Run: headless pygame with SDL's dummy video driver; simulated clock (each Clock.tick advances the game by its frame time, no real sleeping); random seed 0; keys injected as events and as key.get_pressed() state; no mouse input.
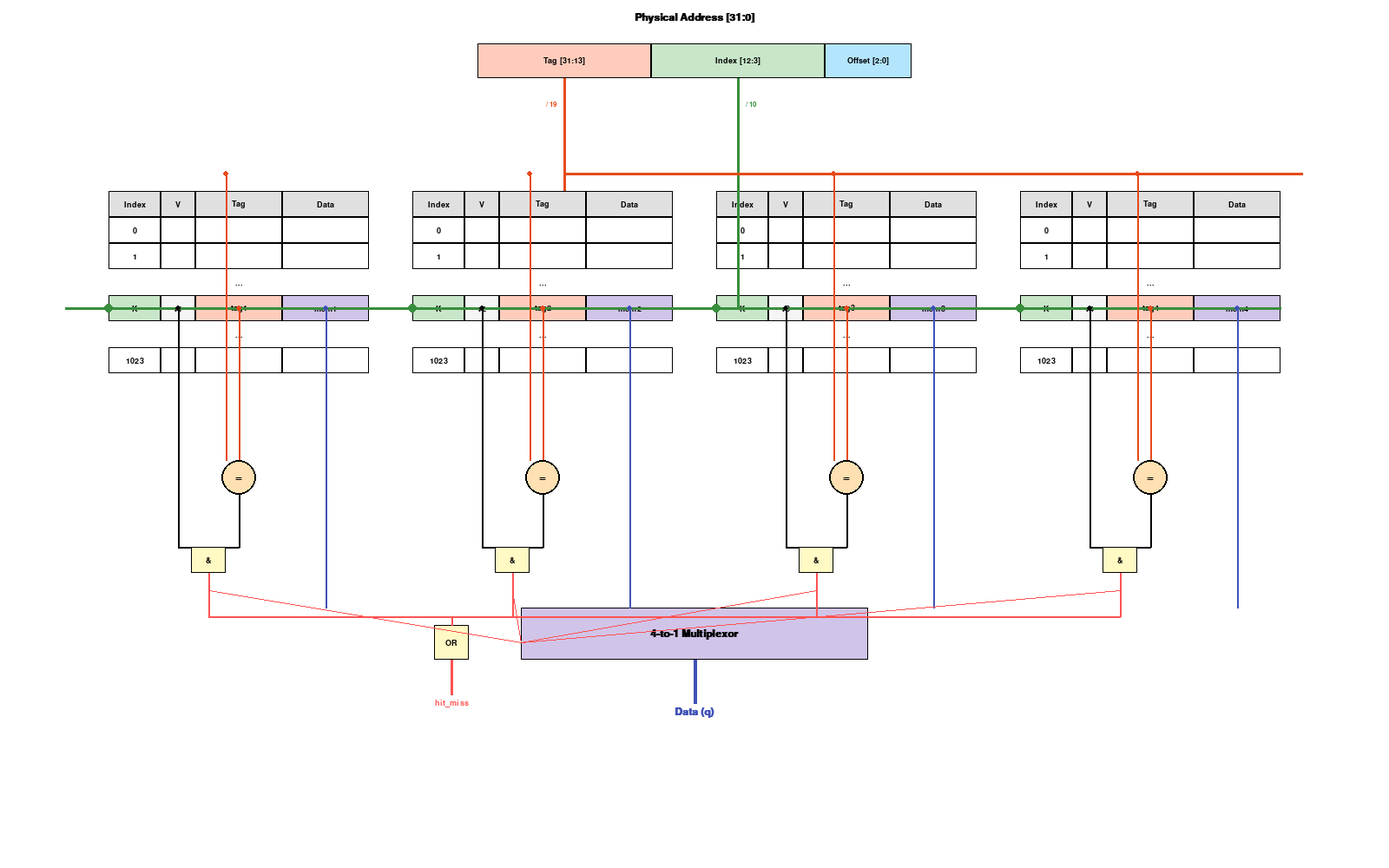
Frame 1 of 4 · flips 1–60 · no input
Frame 2 of 4 · flips 61–180 · tapped SPACE, RETURN · held RIGHT (→), D · screen unchanged from frame 1, image omitted
Frame 3 of 4 · flips 181–300 · held DOWN (↓), S · screen unchanged from frame 2, image omitted
Frame 4 of 4 · flips 301–420 · held LEFT (←), A, UP (↑), W · screen unchanged from frame 3, image omitted

The pygame program that drew these frames:

import pygame
import sys

# Initialize Pygame
pygame.init()

# Constants
WIDTH, HEIGHT = 1600, 1000
BACKGROUND_COLOR = (255, 255, 255)
TEXT_COLOR = (0, 0, 0)
LINE_COLOR = (0, 0, 0)

# -----------------------------------------------
# Color Palette
# -----------------------------------------------
# Address Breakdown
COLOR_ADDR_TAG = (255, 204, 188)   # #FFCCBC (Light Red/Orange)
COLOR_ADDR_INDEX = (200, 230, 201) # #C8E6C9 (Light Green)
COLOR_ADDR_OFFSET = (179, 229, 252) # #B3E5FC (Light Blue)

# Way Table
COLOR_WAY_HEADER = (224, 224, 224) # #E0E0E0 (Grey)
COLOR_WAY_ROW_NORMAL = (255, 255, 255)
COLOR_SELECTED_BG = (255, 255, 224) # Light Yellow highlight for whole row
# We will use specific colors for cells in selected row
COLOR_CELL_INDEX = COLOR_ADDR_INDEX
COLOR_CELL_TAG = COLOR_ADDR_TAG
COLOR_CELL_DATA = (209, 196, 233)   # #D1C4E9 (Lavender)
COLOR_CELL_VALID = (245, 245, 245)  # Light Grey

# Logic Components
COLOR_COMP = (255, 224, 178)        # #FFE0B2 (Orange-ish)
COLOR_AND = (255, 249, 196)         # #FFF9C4 (Yellow-ish)
COLOR_OR = (255, 249, 196)
COLOR_MUX = (209, 196, 233)         # #D1C4E9 (Lavender)

# Signals
COLOR_HIT_LINE = (255, 82, 82)      # #FF5252 (Red)
COLOR_DATA_LINE = (63, 81, 181)     # #3F51B5 (Blue)
COLOR_INDEX_LINE = (56, 142, 60)    # Green
COLOR_TAG_LINE = (230, 74, 25)      # Dark Orange

# Fonts
FONT_MAIN = pygame.font.SysFont('Arial', 14)
FONT_BOLD = pygame.font.SysFont('Arial', 14, bold=True)
FONT_LARGE = pygame.font.SysFont('Arial', 18, bold=True)
FONT_SMALL = pygame.font.SysFont('Arial', 12)

screen = pygame.display.set_mode((WIDTH, HEIGHT))
pygame.display.set_caption("Cache Hardware Schematic (Colorful)")

def draw_text(surface, text, x, y, font=FONT_MAIN, color=TEXT_COLOR, align="center"):
    text_obj = font.render(str(text), True, color)
    rect = text_obj.get_rect()
    if align == "center":
        rect.center = (x, y)
    elif align == "left":
        rect.topleft = (x, y)
    elif align == "right":
        rect.topright = (x, y)
    surface.blit(text_obj, rect)

def draw_box(surface, x, y, w, h, color, text=None, font=FONT_MAIN, border_width=1):
    pygame.draw.rect(surface, color, (x, y, w, h))
    pygame.draw.rect(surface, LINE_COLOR, (x, y, w, h), border_width)
    if text:
        draw_text(surface, text, x + w//2, y + h//2, font)

def draw_comparator(surface, x, y, r=20):
    pygame.draw.circle(surface, COLOR_COMP, (x, y), r)
    pygame.draw.circle(surface, LINE_COLOR, (x, y), r, 2)
    draw_text(surface, "=", x, y, FONT_LARGE)
    return (x, y, r)

def main():
    running = True
    clock = pygame.time.Clock()

    while running:
        for event in pygame.event.get():
            if event.type == pygame.QUIT:
                running = False

        screen.fill(BACKGROUND_COLOR)
        
        # ------------------------------------------------------------------
        # 1. Address Register (Top)
        # ------------------------------------------------------------------
        addr_x = WIDTH // 2 - 250
        addr_y = 50
        h = 40
        
        draw_text(screen, "Physical Address [31:0]", WIDTH//2, 20, FONT_LARGE)
        
        # Tag Box (19 bits)
        draw_box(screen, addr_x, addr_y, 200, h, COLOR_ADDR_TAG, "Tag [31:13]", FONT_BOLD)
        # Index Box (10 bits)
        draw_box(screen, addr_x + 200, addr_y, 200, h, COLOR_ADDR_INDEX, "Index [12:3]", FONT_BOLD)
        # Offset Box (3 bits)
        draw_box(screen, addr_x + 400, addr_y, 100, h, COLOR_ADDR_OFFSET, "Offset [2:0]", FONT_BOLD)
        
        # Wires from Address
        tag_wire_start = (addr_x + 100, addr_y + h)
        index_wire_start = (addr_x + 300, addr_y + h)
        
        # Bus Labels
        pygame.draw.line(screen, COLOR_TAG_LINE, tag_wire_start, (tag_wire_start[0], 250), 3)
        draw_text(screen, "/ 19", tag_wire_start[0] - 15, 120, FONT_SMALL, COLOR_TAG_LINE)
        
        pygame.draw.line(screen, COLOR_INDEX_LINE, index_wire_start, (index_wire_start[0], 180), 3)
        draw_text(screen, "/ 10", index_wire_start[0] + 15, 120, FONT_SMALL, COLOR_INDEX_LINE)

        # ------------------------------------------------------------------
        # 2. Cache Ways (Tables)
        # ------------------------------------------------------------------
        way_y_start = 220
        way_width = 300
        way_gap = 50
        total_ways_width = 4 * way_width + 3 * way_gap
        start_x = (WIDTH - total_ways_width) // 2
        
        # Columns widths
        col_idx_w = 60
        col_v_w = 40
        col_tag_w = 100
        col_data_w = 100
        
        row_h = 30
        
        selected_row_y = 0 
        
        ways_info = [] 
        
        for i in range(4):
            wx = start_x + i * (way_width + way_gap)
            wy = way_y_start
            
            # Header
            draw_box(screen, wx, wy, col_idx_w, row_h, COLOR_WAY_HEADER, f"Index", FONT_BOLD)
            draw_box(screen, wx+col_idx_w, wy, col_v_w, row_h, COLOR_WAY_HEADER, "V", FONT_BOLD)
            draw_box(screen, wx+col_idx_w+col_v_w, wy, col_tag_w, row_h, COLOR_WAY_HEADER, f"Tag", FONT_BOLD)
            draw_box(screen, wx+col_idx_w+col_v_w+col_tag_w, wy, col_data_w, row_h, COLOR_WAY_HEADER, "Data", FONT_BOLD)
            
            wy += row_h
            
            # Row 0
            draw_box(screen, wx, wy, col_idx_w, row_h, COLOR_WAY_ROW_NORMAL, "0")
            draw_box(screen, wx+col_idx_w, wy, col_v_w, row_h, COLOR_WAY_ROW_NORMAL, "")
            draw_box(screen, wx+col_idx_w+col_v_w, wy, col_tag_w, row_h, COLOR_WAY_ROW_NORMAL, "")
            draw_box(screen, wx+col_idx_w+col_v_w+col_tag_w, wy, col_data_w, row_h, COLOR_WAY_ROW_NORMAL, "")
            wy += row_h
            
            # Row 1
            draw_box(screen, wx, wy, col_idx_w, row_h, COLOR_WAY_ROW_NORMAL, "1")
            draw_box(screen, wx+col_idx_w, wy, col_v_w, row_h, COLOR_WAY_ROW_NORMAL, "")
            draw_box(screen, wx+col_idx_w+col_v_w, wy, col_tag_w, row_h, COLOR_WAY_ROW_NORMAL, "")
            draw_box(screen, wx+col_idx_w+col_v_w+col_tag_w, wy, col_data_w, row_h, COLOR_WAY_ROW_NORMAL, "")
            wy += row_h
            
            # Dots
            draw_text(screen, "...", wx + way_width//2, wy + 15, FONT_BOLD)
            wy += row_h
            
            # Selected Row (Index K)
            selected_row_y = wy + row_h//2
            draw_box(screen, wx, wy, col_idx_w, row_h, COLOR_CELL_INDEX, "K", FONT_BOLD)
            draw_box(screen, wx+col_idx_w, wy, col_v_w, row_h, COLOR_CELL_VALID, f"v{i+1}")
            draw_box(screen, wx+col_idx_w+col_v_w, wy, col_tag_w, row_h, COLOR_CELL_TAG, f"tag{i+1}")
            draw_box(screen, wx+col_idx_w+col_v_w+col_tag_w, wy, col_data_w, row_h, COLOR_CELL_DATA, f"mem{i+1}")
            
            # Points
            v_pt = (wx + col_idx_w + col_v_w//2, wy + row_h//2)
            tag_pt = (wx + col_idx_w + col_v_w + col_tag_w//2, wy + row_h//2)
            data_pt = (wx + col_idx_w + col_v_w + col_tag_w + col_data_w//2, wy + row_h//2)
            
            ways_info.append({
                'v': v_pt,
                'tag': tag_pt,
                'data': data_pt,
                'way_center_x': wx + way_width//2,
                'tag_center_x': tag_pt[0]
            })
            
            wy += row_h
            
            # Dots
            draw_text(screen, "...", wx + way_width//2, wy + 15, FONT_BOLD)
            wy += row_h
            
            # Row 1023
            draw_box(screen, wx, wy, col_idx_w, row_h, COLOR_WAY_ROW_NORMAL, "1023")
            draw_box(screen, wx+col_idx_w, wy, col_v_w, row_h, COLOR_WAY_ROW_NORMAL, "")
            draw_box(screen, wx+col_idx_w+col_v_w, wy, col_tag_w, row_h, COLOR_WAY_ROW_NORMAL, "")
            draw_box(screen, wx+col_idx_w+col_v_w+col_tag_w, wy, col_data_w, row_h, COLOR_WAY_ROW_NORMAL, "")
            
        # ------------------------------------------------------------------
        # 3. Connections - Index & Tag
        # ------------------------------------------------------------------
        # Route Index Wire
        pygame.draw.line(screen, COLOR_INDEX_LINE, index_wire_start, (index_wire_start[0], selected_row_y), 3)
        pygame.draw.line(screen, COLOR_INDEX_LINE, (start_x - 50, selected_row_y), (start_x + total_ways_width, selected_row_y), 3) 
        for i in range(4):
            wx = start_x + i * (way_width + way_gap)
            pygame.draw.circle(screen, COLOR_INDEX_LINE, (wx, selected_row_y), 5) 
            
        # Main Tag Bus Horizontal
        pygame.draw.line(screen, COLOR_TAG_LINE, (tag_wire_start[0], 200), (WIDTH - 100, 200), 3)
        pygame.draw.line(screen, COLOR_TAG_LINE, (tag_wire_start[0], 200), tag_wire_start, 3) 
        
        # ------------------------------------------------------------------
        # 4. Logic Gates (Below Ways)
        # ------------------------------------------------------------------
        logic_y_start = 550
        
        mux_inputs = []
        hits = []
        
        for i, info in enumerate(ways_info):
            # Comparator
            comp_x = info['tag_center_x']
            comp_y = logic_y_start
            
            # Line from Way Tag to Comparator
            pygame.draw.line(screen, COLOR_TAG_LINE, info['tag'], (comp_x, comp_y - 20), 2)
            pygame.draw.circle(screen, COLOR_TAG_LINE, info['tag'], 3)
            
            # Line from Address Tag Bus to Comparator
            pygame.draw.line(screen, COLOR_TAG_LINE, (comp_x - 15, 200), (comp_x - 15, comp_y - 20), 2)
            pygame.draw.circle(screen, COLOR_TAG_LINE, (comp_x - 15, 200), 3) 
            
            draw_comparator(screen, comp_x, comp_y)
            
            # AND Gate (Below Comparator)
            and_y = comp_y + 80
            
            # Valid Bit Routing
            pygame.draw.line(screen, LINE_COLOR, info['v'], (info['v'][0], and_y), 2)
            pygame.draw.circle(screen, LINE_COLOR, info['v'], 3)
            
            and_x = (info['v'][0] + comp_x) // 2
            
            # Connect Comparator Out -> And
            pygame.draw.line(screen, LINE_COLOR, (comp_x, comp_y + 20), (comp_x, and_y), 2) 
            pygame.draw.line(screen, LINE_COLOR, (comp_x, and_y), (and_x + 10, and_y), 2)
            
            # Connect Valid -> And
            pygame.draw.line(screen, LINE_COLOR, (info['v'][0], and_y), (and_x - 10, and_y), 2) 
            
            # Draw Gate
            draw_box(screen, and_x - 20, and_y, 40, 30, COLOR_AND, "&")
            
            hits.append((and_x, and_y + 30))
            
            # Data Routing for MUX
            data_x = info['data'][0]
            mux_inputs.append(data_x)
            
            pygame.draw.line(screen, COLOR_DATA_LINE, info['data'], (data_x, 700), 2)
            pygame.draw.circle(screen, COLOR_DATA_LINE, info['data'], 3)
            
        # ------------------------------------------------------------------
        # 5. MUX & Final Output
        # ------------------------------------------------------------------
        mux_w = 400
        mux_h = 60
        mux_x = WIDTH // 2 - mux_w // 2
        mux_y = 700
        
        draw_box(screen, mux_x, mux_y, mux_w, mux_h, COLOR_MUX, "4-to-1 Multiplexor", FONT_LARGE)
        
        # Connect Data lines to MUX
        for dx in mux_inputs:
            pygame.draw.line(screen, COLOR_DATA_LINE, (dx, 650), (dx, mux_y), 2)
            
        # OR Gate
        or_x = mux_x - 100
        or_y = mux_y + 20
        draw_box(screen, or_x, or_y, 40, 40, COLOR_OR, "OR") 
        
        # Route Hits
        for hx, hy in hits:
            # Route to OR gate
            pygame.draw.line(screen, COLOR_HIT_LINE, (hx, hy), (hx, or_y - 10), 2) 
            pygame.draw.line(screen, COLOR_HIT_LINE, (hx, or_y - 10), (or_x + 20, or_y - 10), 2) 
            pygame.draw.line(screen, COLOR_HIT_LINE, (or_x + 20, or_y - 10), (or_x + 20, or_y), 2) 
            
            # Route to MUX (Select)
            pygame.draw.line(screen, COLOR_HIT_LINE, (hx, hy + 20), (mux_x, hy + 80), 1)
            
        # Output OR Gate -> hit_miss
        pygame.draw.line(screen, COLOR_HIT_LINE, (or_x + 20, or_y + 40), (or_x + 20, or_y + 80), 3)
        draw_text(screen, "hit_miss", or_x + 20, or_y + 90, FONT_BOLD, COLOR_HIT_LINE)
            
        # Output Mux -> Data
        pygame.draw.line(screen, COLOR_DATA_LINE, (WIDTH//2, mux_y + mux_h), (WIDTH//2, mux_y + mux_h + 50), 4)
        draw_text(screen, "Data (q)", WIDTH//2, mux_y + mux_h + 60, FONT_LARGE, COLOR_DATA_LINE)

        pygame.display.flip()
        clock.tick(30)

    pygame.quit()
    sys.exit()

if __name__ == "__main__":
    main()
